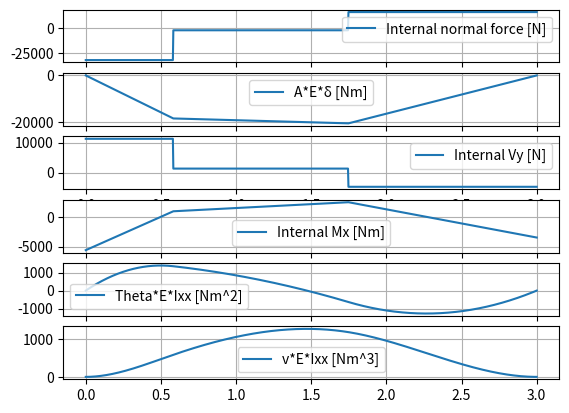

Python code for this plot:
import numpy as np
import matplotlib.pyplot as plt
import math

resolution = 1000      # the amount of datapoints to consider
thickness_amount=10    # amount of thickness used in calculations

# Axial and lateral acceleration
a_axial = -6*9.81
a_lateral = 2*9.81

total_length_tanks = 2.327  # total length of the tanks next to each other
r = 0.352                   # radius fuel tank
m1 = 500.3 + 6.35         # mass first fuel tank (N2O4)
m2 = 303.2 + 6.35            # mass second fuel tank (MMH)
L = 3                       # length cilinder
a0 = 0                      # distance of the first tank to the floor

length_single_tank = total_length_tanks/2
a = a0 + length_single_tank/2
b = a + length_single_tank

# Forces caused by acceleration
P1z = a_axial*m1
P2z = a_axial*m2
P1y = a_lateral*m1
P2y = a_lateral*m2


z = np.linspace(0, L, resolution)

# Getting Az as calculated
Az = P1z*(1-a/L) + P2z*(1-b/L)

# Getting Ay and MA as explained in report
A = np.array([[L**2/2, L],
              [L**3/6, L**2/2]])
A_inverse = np.linalg.inv(A)
junk = np.array([P1y/2 * (L-a)**2 + P2y/2 * (L-b)**2, 
                 P1y/6 * (L-a)**3 + P2y/6 * (L-b)**3])
V = A_inverse.dot(junk)
Ay = V[0]
MA = V[1]

# Calculating the internal normal force as a function of z
def calculate_normal_force(z):
    force =     Az \
                - P1z*(z-a)**0*np.heaviside(z-a, 0) \
                - P2z*(z-b)**0*np.heaviside(z-b, 0)
    return force

def calculate_relative_axial_deflection(z):
    delta =     Az*z \
                - P1z*(z-a)**1*np.heaviside(z-a, 0) \
                - P2z*(z-b)**1*np.heaviside(z-b, 0)
    return delta

# Calculating the internal shear force as a function of z
def calculate_shear_force(z):
    force =     Ay \
                - P1y*(z-a)**0*np.heaviside(z-a, 0) \
                - P2y*(z-b)**0*np.heaviside(z-b, 0)
    return force

# Calculating the internal moment about x axis as a function of z
def calculate_internal_moment(z):
    moment =    MA + Ay*z \
                - P1y*(z-a)**1*np.heaviside(z-a, 0) \
                - P2y*(z-b)**1*np.heaviside(z-b, 0)
    return moment

# Calculating the theta as a function of z, to get actual theta multiply this
# by stiffness E*I
def calculate_thetaEI(z):
    theta = MA*z + 0.5*Ay*z**2 \
            - 0.5*P1y*(z-a)**2*np.heaviside(z-a, 0) \
            - 0.5*P2y*(z-b)**2*np.heaviside(z-b, 0)
    return -theta

# Calculating the deflection as a function of z, to get actual deflection
# multiply this by stiffness E*I
def calculate_vEI(z):
    v = 0.5*MA*z**2 + 1/6*Ay*z**3 \
        - 1/6*P1y*(z-a)**3*np.heaviside(z-a, 0) \
        - 1/6*P2y*(z-b)**3*np.heaviside(z-b, 0)
    return -v

N = calculate_normal_force(z)
delta = calculate_relative_axial_deflection(z)
Vy = calculate_shear_force(z)
Mx = calculate_internal_moment(z)
theta = calculate_thetaEI(z)
v = calculate_vEI(z)

plt.subplot(611)
plt.plot(z,N, label="Internal normal force [N]")
plt.legend()
plt.grid()
plt.subplot(612)
plt.plot(z,delta, label="A*E*δ [Nm]")
plt.legend()
plt.grid()
plt.subplot(613)
plt.plot(z,Vy, label="Internal Vy [N]")
plt.legend()
plt.grid()
plt.subplot(614)
plt.plot(z,Mx, label="Internal Mx [Nm]")
plt.legend()
plt.grid()
plt.subplot(615)
plt.plot(z,theta, label="Theta*E*Ixx [Nm^2]")
plt.legend()
plt.grid()
plt.subplot(616)
plt.plot(z,v, label="v*E*Ixx [Nm^3]")
plt.legend()
plt.grid()
plt.show()


#Internal Stress Calculations:
sigma_yield=1034E6   
tau_yield=sigma_yield/math.sqrt(3)    
E=68E9          
rho=2700    
poisson=1/3
Safety_Factor=1.5

t=0
dt=0.1e-3
sigma_z_max=sigma_yield+1
tau_z_max=tau_yield+1
sigma_cr=sigma_z_max+1
while (abs(sigma_z_max)>=sigma_yield \
       or abs(tau_z_max)>=tau_yield \
       or abs(sigma_z_max1)>=sigma_cr) and t<0.5:
    t+=dt
    
    #normal stress check
    sigma_z_normal=N/(2*math.pi*r*t)
    sigma_z_bending1=-Mx/(math.pi*t*r**2)
    sigma_z1=sigma_z_normal+sigma_z_bending1
    sigma_z_max1=min(sigma_z1)*Safety_Factor
    sigma_z_bending2=Mx/(math.pi*t*r**2)
    sigma_z2=sigma_z_normal+sigma_z_bending2
    sigma_z_max2=max(abs(sigma_z2))*Safety_Factor
    sigma_z_max=max(sigma_z_max1,sigma_z_max2)

    #shear stress check
    tau_z=t*Vy*64/(math.pi*r)
    tau_z_max=max(tau_z)*Safety_Factor
    
    #buckling check
    phi=1/16*math.sqrt(r/t)
    gamma=1-0.901*(1-math.exp(-phi))
    sigma_cr=gamma*E/(math.sqrt(3*(1-poisson**2)))*t/r
    
if t>=0.5:
    print("material incompatible with design, thickness becomes unrealistic")
else:
    print("thickness required is:",round(t*1000,6),"mm")
    mass=rho*L*2*math.pi*r*t
    print("with this thickness and material, the mass of the cylinder becomes:",mass)

# Getting center of mass location
z_avg = (a*m1 + b*m2)/(m1+m2)
index = np.where(z < z_avg)[-1][-1]
# Getting relative axial deflection at this point
relative_deflection = abs(delta[index])

# Getting the actual deflection
A = 2*np.pi*r*t
deflection = relative_deflection/(A*E)

# Getting stiffness by using F/delta
stiffness = (m1+m2)*abs(a_axial) / deflection

print("Stiffness: ", stiffness)

# Getting natural frequency
natural_frequency = 1/(2*np.pi) * np.sqrt(stiffness/(m1+m2))
print("Natural frequency SDOF simplification: ", natural_frequency)


# Extracting the natural frequencies of the fuel tanks 2DOF system
L1 = a
L2 = b-a
L3 = L - L1 - L2

A = 2*np.pi*r*t
k1 = E*A/L1
k2 = E*A/L2
k3 = E*A/L3

a = m1*m2
b = -m1*(k2+k3) - m2*(k1+k2)
c = k1*k2 + k1*k3 + k2*k3

omegasquared1 = (-b + np.sqrt(b**2 - 4 * a * c))/(2*a)
omegasquared2 = (-b - np.sqrt(b**2 - 4 * a * c))/(2*a)

omega1 = np.sqrt(omegasquared1)
omega2 = np.sqrt(omegasquared2)

print("Natural frequencies 2DOF: ", omega1/(2*np.pi), omega2/(2*np.pi))
